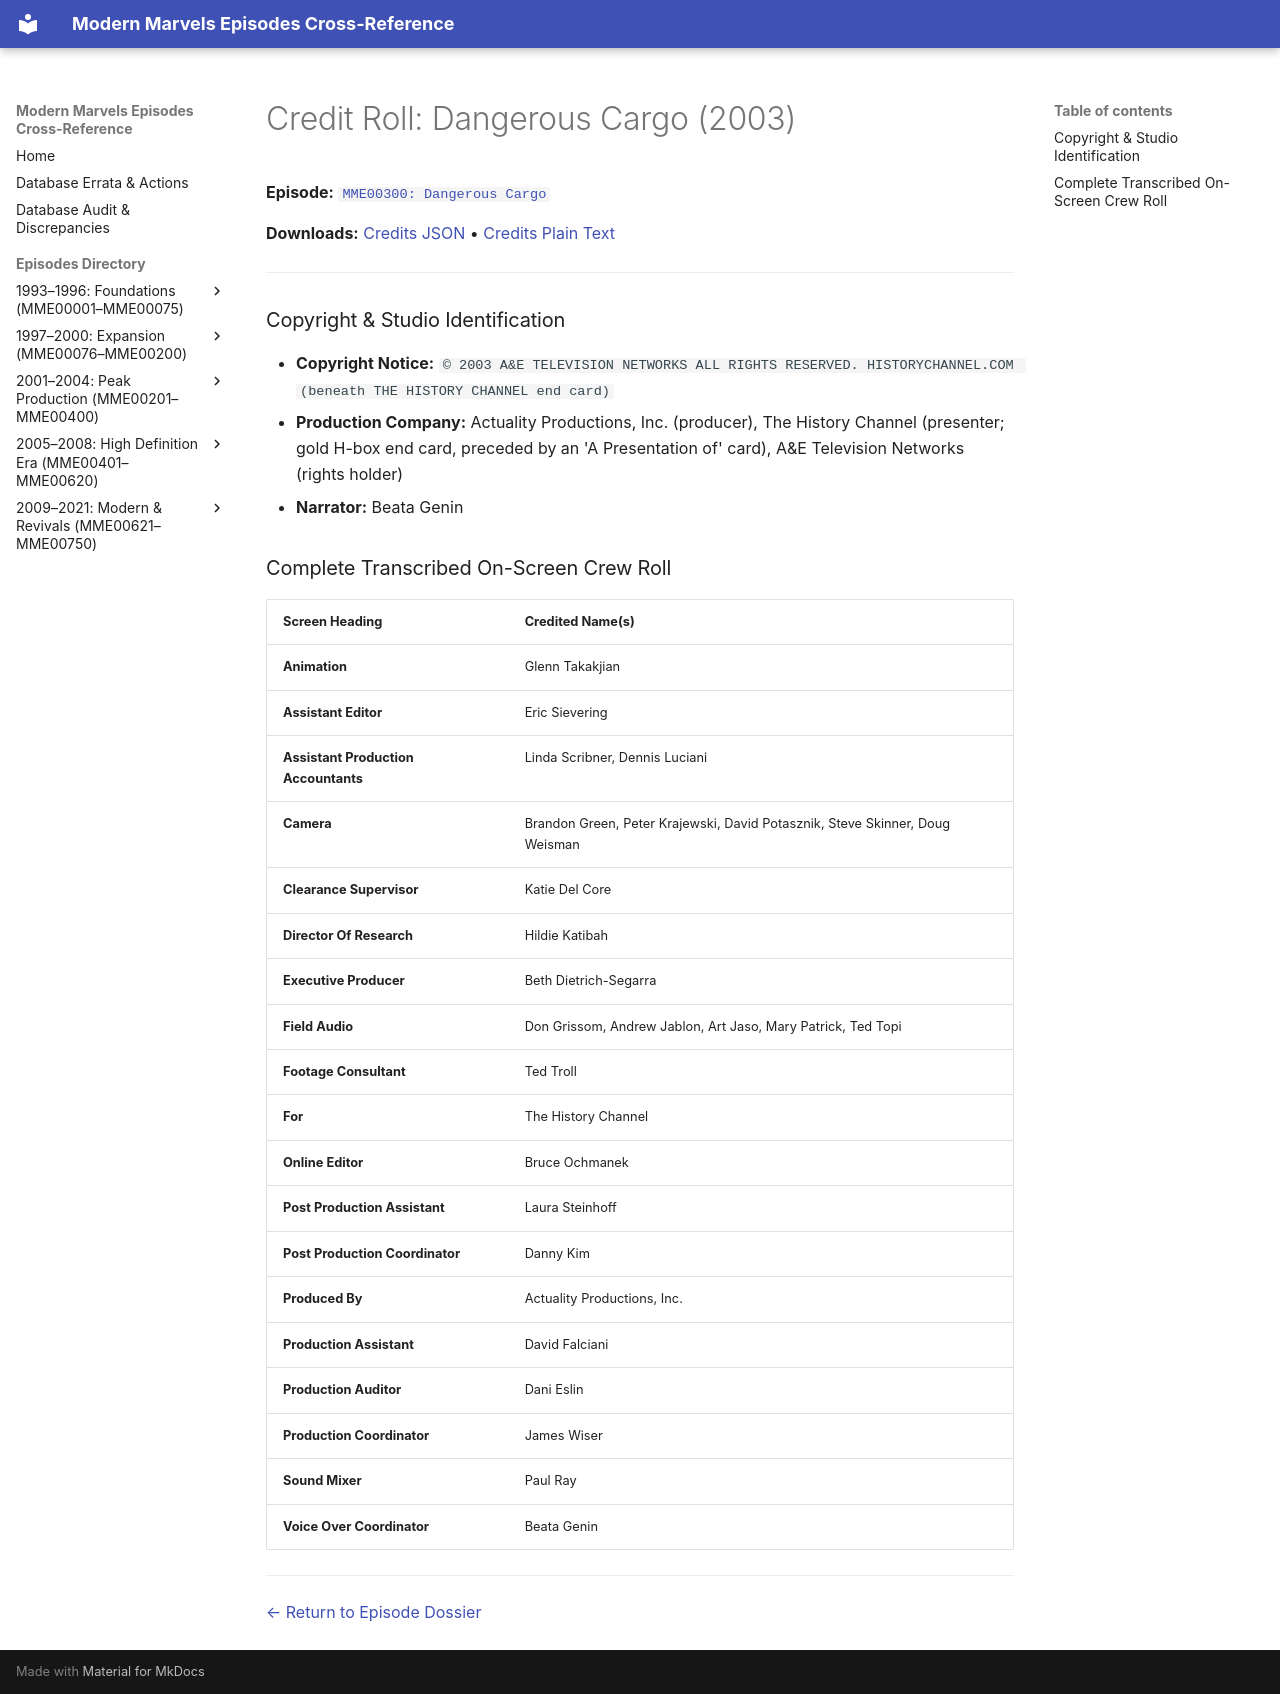

repository: ModernMarvelsFan/ModernMarvels · page: credits/MME00300-credits/index.html · generator: mkdocs

# Credit Roll: Dangerous Cargo (2003)
**Episode:** [`MME00300: Dangerous Cargo`](../episodes/MME00300.md)

**Downloads:** [Credits JSON](json/MME00300-credits.json) • [Credits Plain Text](txt/MME00300-credits.txt)

---

### Copyright & Studio Identification
* **Copyright Notice:** `© 2003 A&E TELEVISION NETWORKS ALL RIGHTS RESERVED. HISTORYCHANNEL.COM (beneath THE HISTORY CHANNEL end card)`
* **Production Company:** Actuality Productions, Inc. (producer), The History Channel (presenter; gold H-box end card, preceded by an 'A Presentation of' card), A&E Television Networks (rights holder)
* **Narrator:** Beata Genin

### Complete Transcribed On-Screen Crew Roll

| Screen Heading | Credited Name(s) |
| :--- | :--- |
| **Animation** | Glenn Takakjian |
| **Assistant Editor** | Eric Sievering |
| **Assistant Production Accountants** | Linda Scribner, Dennis Luciani |
| **Camera** | Brandon Green, Peter Krajewski, David Potasznik, Steve Skinner, Doug Weisman |
| **Clearance Supervisor** | Katie Del Core |
| **Director Of Research** | Hildie Katibah |
| **Executive Producer** | Beth Dietrich-Segarra |
| **Field Audio** | Don Grissom, Andrew Jablon, Art Jaso, Mary Patrick, Ted Topi |
| **Footage Consultant** | Ted Troll |
| **For** | The History Channel |
| **Online Editor** | Bruce Ochmanek |
| **Post Production Assistant** | Laura Steinhoff |
| **Post Production Coordinator** | Danny Kim |
| **Produced By** | Actuality Productions, Inc. |
| **Production Assistant** | David Falciani |
| **Production Auditor** | Dani Eslin |
| **Production Coordinator** | James Wiser |
| **Sound Mixer** | Paul Ray |
| **Voice Over Coordinator** | Beata Genin |

---
[← Return to Episode Dossier](../episodes/MME00300.md)
